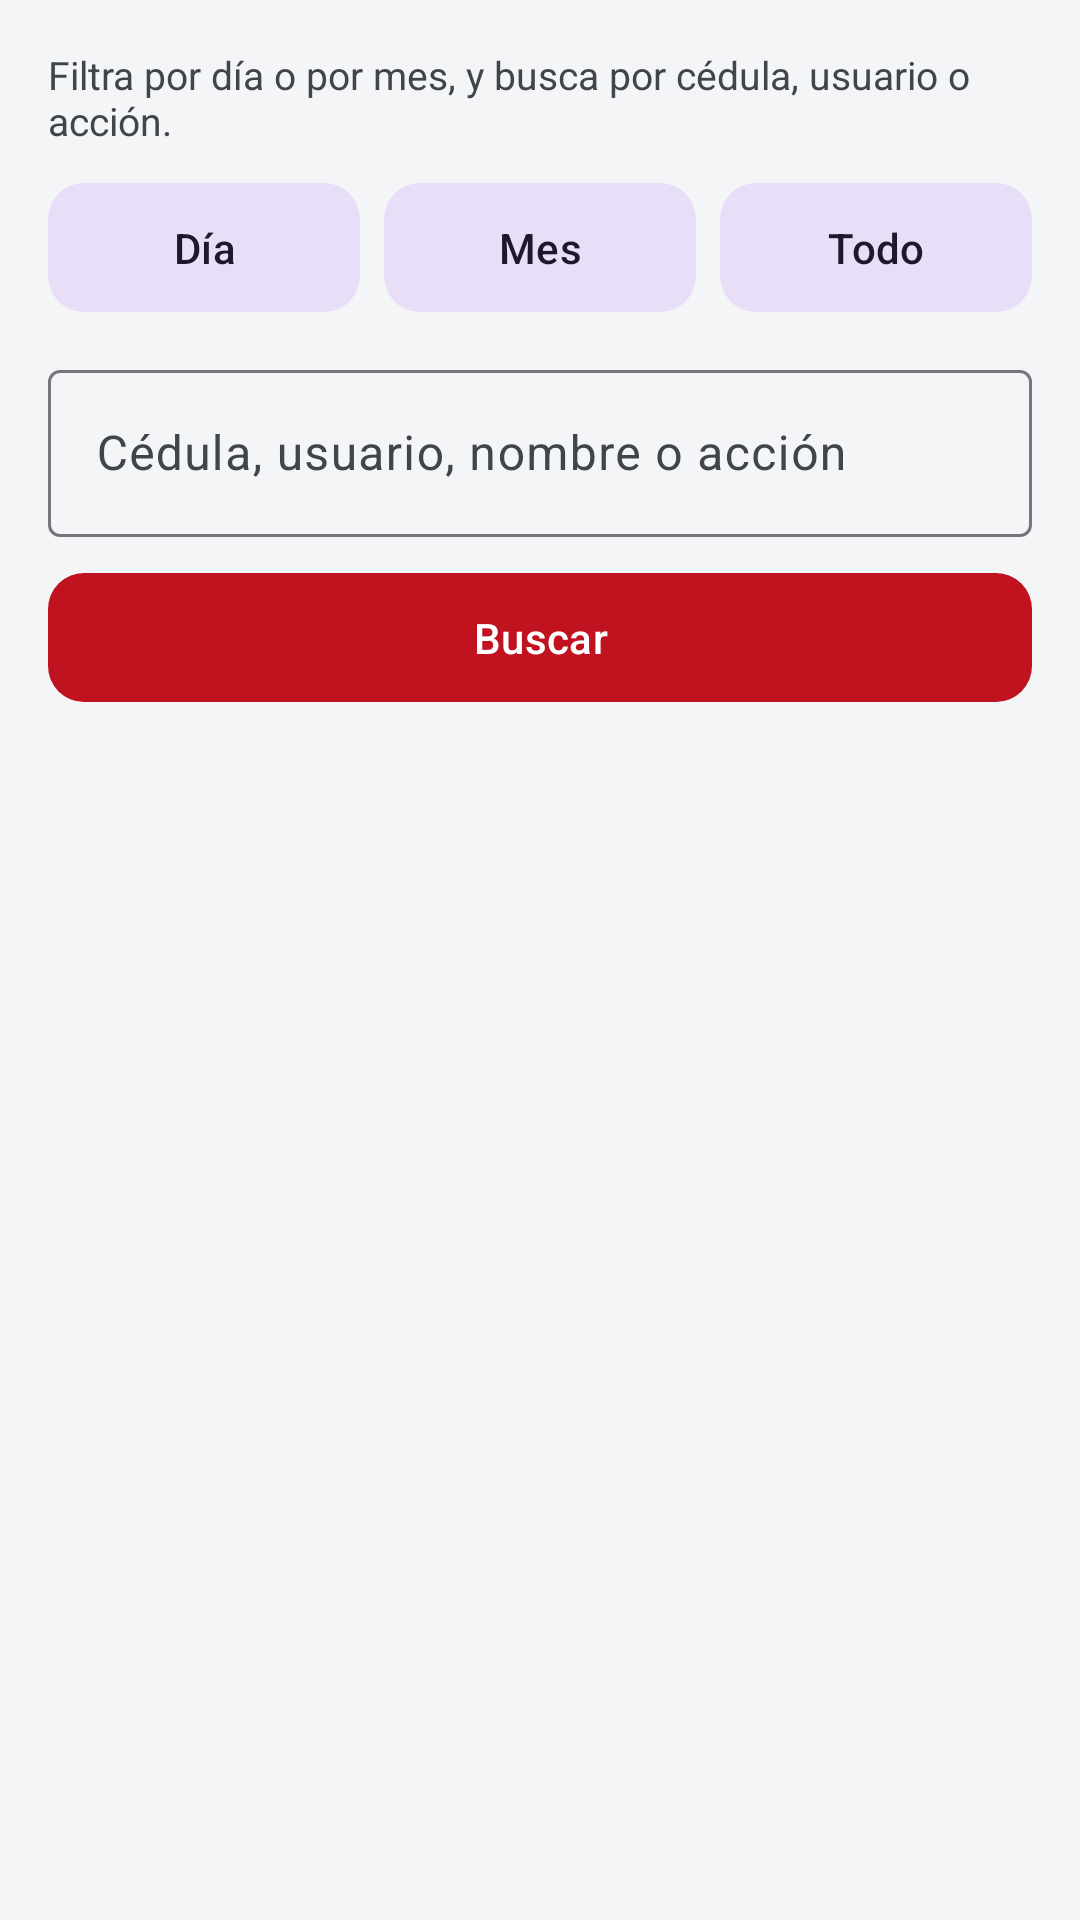

This screen was rendered from an Android layout file. Write that file and the resources it references.
<!-- AndroidManifest.xml: application theme Theme.Confronta -->
<!-- res/layout/activity_auditoria.xml -->
<?xml version="1.0" encoding="utf-8"?>
<LinearLayout xmlns:android="http://schemas.android.com/apk/res/android"
    xmlns:app="http://schemas.android.com/apk/res-auto"
    android:layout_width="match_parent"
    android:layout_height="match_parent"
    android:orientation="vertical"
    android:background="@color/gris_fondo"
    android:padding="16dp">

    <TextView
        android:layout_width="match_parent" android:layout_height="wrap_content"
        android:text="Filtra por día o por mes, y busca por cédula, usuario o acción."
        android:textColor="@color/texto_secundario" android:textSize="13sp"
        android:layout_marginBottom="8dp" />

    
    <LinearLayout
        android:layout_width="match_parent" android:layout_height="wrap_content"
        android:orientation="horizontal">
        <com.google.android.material.button.MaterialButton
            android:id="@+id/btnFecha"
            style="@style/Widget.Material3.Button.TonalButton"
            android:layout_width="0dp" android:layout_weight="1"
            android:layout_height="wrap_content"
            android:paddingVertical="12dp"
            android:text="Día" app:cornerRadius="12dp" />
        <com.google.android.material.button.MaterialButton
            android:id="@+id/btnMes"
            style="@style/Widget.Material3.Button.TonalButton"
            android:layout_width="0dp" android:layout_weight="1"
            android:layout_height="wrap_content"
            android:layout_marginStart="8dp"
            android:paddingVertical="12dp"
            android:text="Mes" app:cornerRadius="12dp" />
        <com.google.android.material.button.MaterialButton
            android:id="@+id/btnTodo"
            style="@style/Widget.Material3.Button.TonalButton"
            android:layout_width="0dp" android:layout_weight="1"
            android:layout_height="wrap_content"
            android:layout_marginStart="8dp"
            android:paddingVertical="12dp"
            android:text="Todo" app:cornerRadius="12dp" />
    </LinearLayout>

    
    <com.google.android.material.textfield.TextInputLayout
        android:layout_width="match_parent" android:layout_height="wrap_content"
        android:layout_marginTop="10dp"
        android:hint="Cédula, usuario, nombre o acción"
        app:endIconMode="clear_text"
        app:endIconTint="@color/texto_secundario">
        <com.google.android.material.textfield.TextInputEditText
            android:id="@+id/etBuscar"
            android:layout_width="match_parent" android:layout_height="wrap_content"
            android:inputType="text"
            android:imeOptions="actionSearch"
            android:maxLength="60" />
    </com.google.android.material.textfield.TextInputLayout>

    <com.google.android.material.button.MaterialButton
        android:id="@+id/btnBuscar"
        android:layout_width="match_parent" android:layout_height="wrap_content"
        android:layout_marginTop="8dp" android:paddingVertical="12dp"
        android:text="Buscar" app:cornerRadius="12dp" />

    <TextView
        android:id="@+id/tvResumen"
        android:layout_width="match_parent" android:layout_height="wrap_content"
        android:layout_marginTop="12dp"
        android:textColor="@color/texto_secundario" android:textSize="13sp" />

    <ProgressBar
        android:id="@+id/progreso"
        android:layout_width="wrap_content" android:layout_height="wrap_content"
        android:layout_gravity="center" android:layout_marginTop="12dp"
        android:visibility="gone" />

    <ScrollView
        android:layout_width="match_parent" android:layout_height="0dp"
        android:layout_weight="1" android:fillViewport="true">
        <LinearLayout
            android:id="@+id/contenedor"
            android:layout_width="match_parent" android:layout_height="wrap_content"
            android:orientation="vertical" />
    </ScrollView>
</LinearLayout>
<!-- resources referenced by this layout -->
<resources>
  <color name="gris_fondo">#F4F5F7</color>
  <color name="texto_secundario">#41454B</color>
  <style name="Theme.Confronta" parent="Theme.Material3.Light">
          <item name="colorPrimary">@color/verde_militar</item>
          <item name="colorPrimaryDark">@color/verde_militar_oscuro</item>
          <item name="colorOnPrimary">@color/blanco</item>
          <item name="colorSecondary">@color/dorado</item>
          <item name="colorOnSecondary">@color/blanco</item>
  
          
          <item name="colorSurface">@color/superficie</item>
          <item name="colorOnSurface">@color/texto_principal</item>
          <item name="colorOnSurfaceVariant">@color/texto_secundario</item>
          <item name="android:colorBackground">@color/gris_fondo</item>
          <item name="colorOnBackground">@color/texto_principal</item>
          <item name="android:textColorPrimary">@color/texto_principal</item>
          <item name="android:textColorSecondary">@color/texto_secundario</item>
          <item name="android:textColorHint">@color/texto_hint</item>
  
          
          <item name="materialButtonStyle">@style/Widget.Confronta.Button</item>
  
          
          <item name="android:statusBarColor">@color/negro</item>
      </style>
  <color name="verde_militar">#C1121F</color>
  <color name="verde_militar_oscuro">#8A0E17</color>
  <color name="blanco">#FFFFFF</color>
  <color name="dorado">#52565C</color>
  <color name="superficie">#FFFFFF</color>
  <color name="texto_principal">#14161A</color>
  <color name="texto_hint">#6B7078</color>
  <style name="Widget.Confronta.Button" parent="Widget.Material3.Button">
          <item name="backgroundTint">@color/boton_fondo</item>
          <item name="android:textColor">@color/boton_texto</item>
          <item name="iconTint">@color/boton_texto</item>
          <item name="rippleColor">@color/blanco</item>
          <item name="android:textAllCaps">false</item>
      </style>
  <color name="negro">#14161A</color>
</resources>
